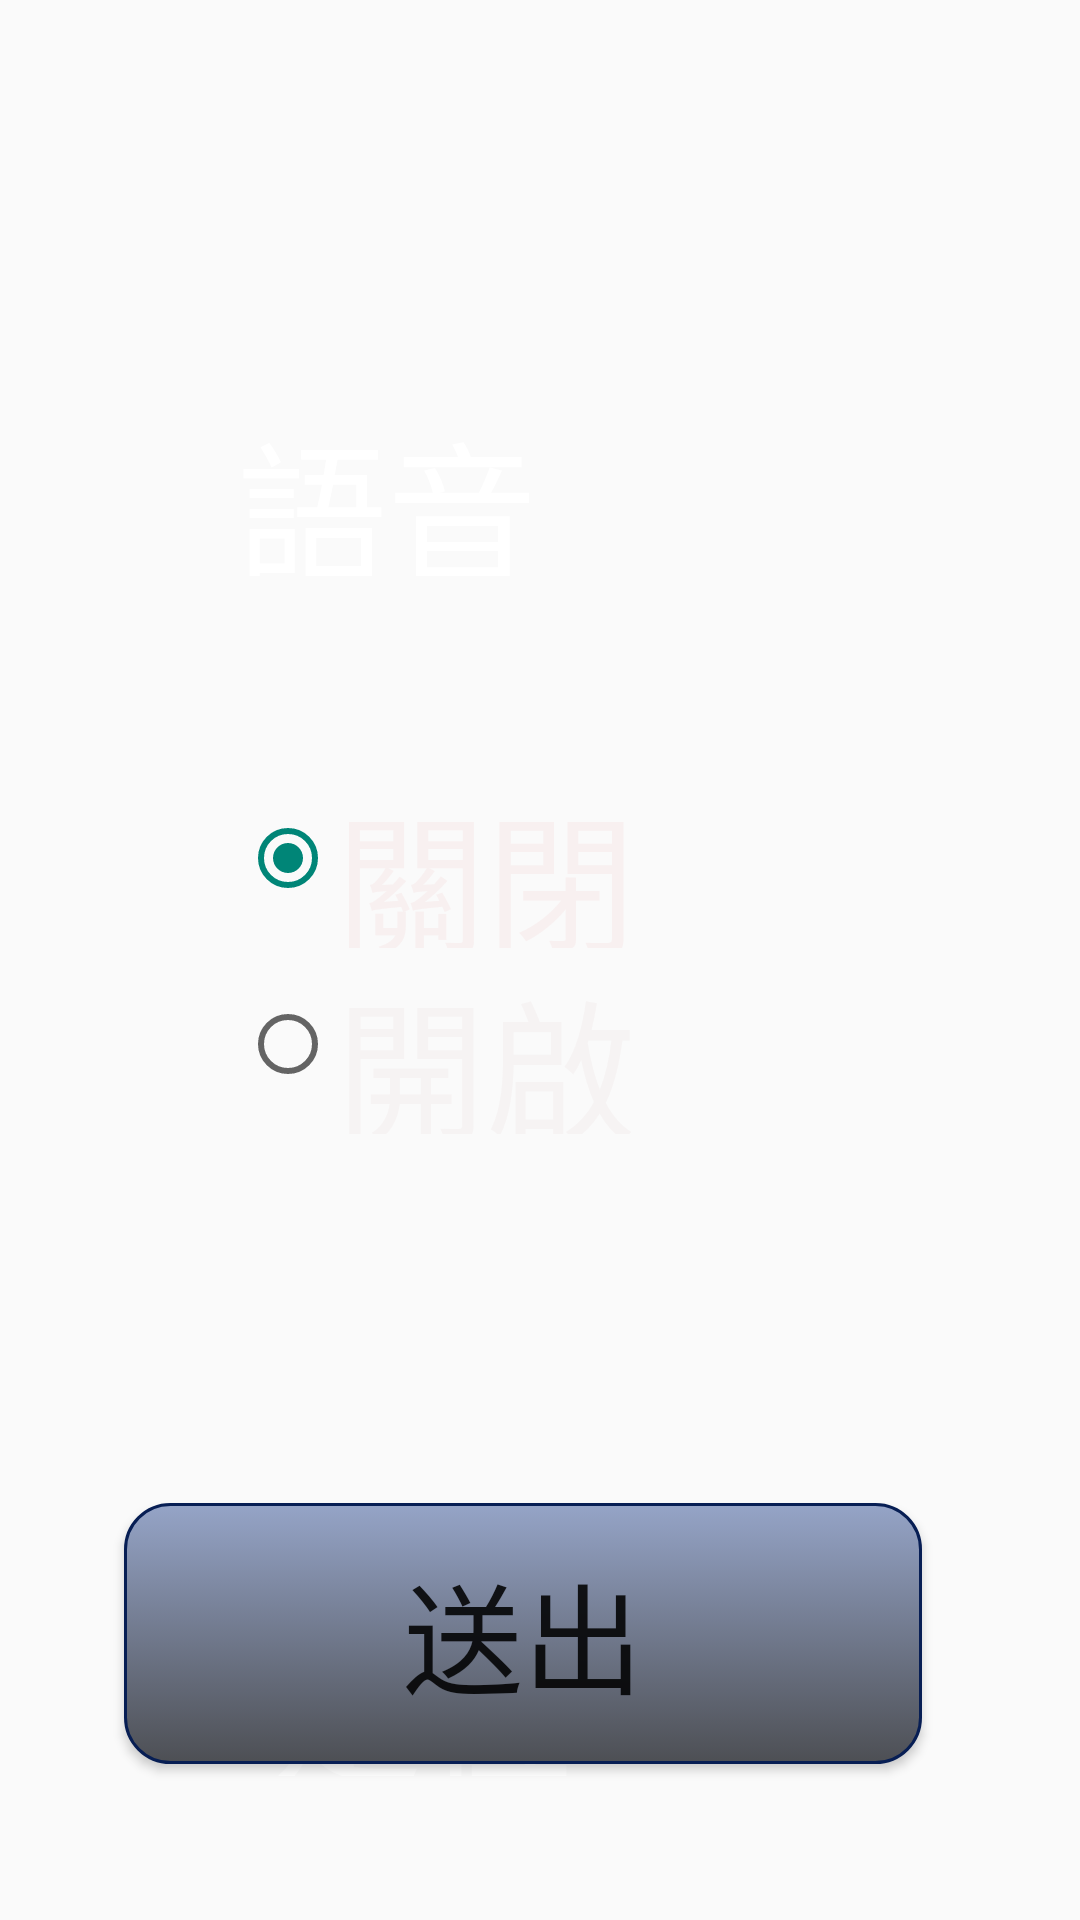

This screen was rendered from an Android layout file. Write that file and the resources it references.
<!-- AndroidManifest.xml: application theme Theme.P1 -->
<!-- res/layout/activity_secactivity.xml -->
<?xml version="1.0" encoding="utf-8"?>
<androidx.constraintlayout.widget.ConstraintLayout
    xmlns:android="http://schemas.android.com/apk/res/android"
    xmlns:app="http://schemas.android.com/apk/res-auto"
    xmlns:tools="http://schemas.android.com/tools"
    android:layout_width="match_parent"
    android:layout_height="match_parent"
    android:background="@drawable/backimg"
    tools:context=".secactivity">

    <TextView
        android:id="@+id/textView2"
        android:layout_width="100dp"
        android:layout_height="60dp"
        android:layout_marginStart="16dp"
        android:layout_marginTop="532dp"
        android:text="定位"
        android:textColor="@color/white"
        android:textSize="50sp"
        app:layout_constraintEnd_toEndOf="parent"
        app:layout_constraintHorizontal_bias="0.308"
        app:layout_constraintStart_toStartOf="parent"
        app:layout_constraintTop_toTopOf="parent" />

    <RadioGroup
        android:id="@+id/radioGroup"
        android:layout_width="wrap_content"
        android:layout_height="wrap_content"

        android:layout_marginTop="56dp"
        app:layout_constraintEnd_toEndOf="parent"
        app:layout_constraintStart_toStartOf="parent"
        app:layout_constraintTop_toBottomOf="@+id/textView2">

        <RadioButton
            android:id="@+id/radioButton2"
            android:layout_width="200dp"
            android:layout_height="60dp"
            android:layout_marginTop="12dp"
            android:checked="true"
            android:text="關閉"
            android:textColor="#F3F0F0"
            android:textSize="50sp"
            app:layout_constraintEnd_toEndOf="parent"
            app:layout_constraintHorizontal_bias="0.13"
            app:layout_constraintStart_toStartOf="parent"
            app:layout_constraintTop_toBottomOf="@+id/radioButton1" />

        <RadioButton
            android:id="@+id/radioButton1"
            android:layout_width="200dp"
            android:layout_height="60dp"
            android:layout_marginTop="2dp"
            android:text="開啟"
            android:textColor="#F3EDED"
            android:textSize="50sp"
            android:typeface="sans"
            app:layout_constraintEnd_toEndOf="parent"
            app:layout_constraintHorizontal_bias="0.13"
            app:layout_constraintStart_toStartOf="parent"
            app:layout_constraintTop_toBottomOf="@+id/radioButton8" />

    </RadioGroup>

    <TextView
        android:id="@+id/textView3"
        android:layout_width="100dp"
        android:layout_height="60dp"
        android:layout_marginTop="132dp"
        android:text="語音提示"

        android:textColor="@color/white"
        android:textSize="50sp"
        app:layout_constraintEnd_toEndOf="parent"
        app:layout_constraintHorizontal_bias="0.304"
        app:layout_constraintStart_toStartOf="parent"
        app:layout_constraintTop_toTopOf="parent" />

    <RadioGroup
        android:id="@+id/radioGroup2"
        android:layout_width="wrap_content"
        android:layout_height="wrap_content"

        android:layout_marginTop="56dp"
        app:layout_constraintEnd_toEndOf="parent"
        app:layout_constraintStart_toStartOf="parent"
        app:layout_constraintTop_toBottomOf="@+id/textView3">

        <RadioButton
            android:id="@+id/radioButton8"
            android:layout_width="200dp"
            android:layout_height="60dp"
            android:layout_marginTop="8dp"
            android:checked="true"
            android:text="關閉"
            android:textColor="#F8F0F0"
            android:textSize="50sp"
            app:layout_constraintEnd_toEndOf="parent"
            app:layout_constraintHorizontal_bias="0.13"
            app:layout_constraintStart_toStartOf="parent"
            app:layout_constraintTop_toBottomOf="@+id/radioButton7" />

        <RadioButton
            android:id="@+id/radioButton7"
            android:layout_width="200dp"
            android:layout_height="60dp"
            android:layout_marginTop="2dp"
            android:text="開啟"
            android:textColor="#F6F3F3"
            android:textSize="50sp"
            app:layout_constraintEnd_toEndOf="parent"
            app:layout_constraintHorizontal_bias="0.13"
            app:layout_constraintStart_toStartOf="parent"
            app:layout_constraintTop_toTopOf="parent" />

    </RadioGroup>

    <Button
        android:id="@+id/btn_send"
        android:layout_width="266dp"
        android:layout_height="87dp"
        android:layout_marginBottom="52dp"
        android:background="@drawable/buttonround"
        android:text="送出"
        android:textSize="40sp"
        app:layout_constraintBottom_toBottomOf="parent"
        app:layout_constraintEnd_toEndOf="parent"
        app:layout_constraintHorizontal_bias="0.438"
        app:layout_constraintStart_toStartOf="parent" />


</androidx.constraintlayout.widget.ConstraintLayout>
<!-- resources referenced by this layout -->
<resources>
  <!-- drawable buttonround (drawable-v24) -->
  <?xml version="1.0" encoding="utf-8"?>
  <selector xmlns:android="http://schemas.android.com/apk/res/android">
  
      
      <item android:state_pressed="true">
          
          <shape android:shape="rectangle">
              
              <corners android:radius="15dip" />
              
              <stroke android:width="1dip" android:color="#538394" />
              
              <gradient android:angle="-90" android:startColor="#0099CC" android:endColor="#017DAB"  />
          </shape>
      </item>
  
      
      <item android:color="@android:color/black">
          <shape android:shape="rectangle"  >
              <corners android:radius="15dip" />
              <stroke android:width="1dip" android:color="#071E54" />
              <gradient android:angle="-90" android:startColor="#95a4c7" android:endColor="#4d4f54"  />
          </shape>
      </item>
  
  </selector>
  <style name="Theme.P1" parent="Theme.MaterialComponents.DayNight.NoActionBar.Bridge">
          
          <item name="colorPrimary">@color/purple_500</item>
          <item name="colorPrimaryVariant">@color/purple_700</item>
          <item name="colorOnPrimary">@color/white</item>
          
          <item name="colorSecondary">@color/teal_200</item>
          <item name="colorSecondaryVariant">@color/teal_700</item>
          <item name="colorOnSecondary">@color/black</item>
          
          <item name="android:statusBarColor" tools:targetApi="l">?attr/colorPrimaryVariant</item>
          
      </style>
  <!-- not gathered from this repository: default colours our renderer supplied (Android Studio template values) -->
  <color name="purple_500">#FF6200EE</color>
  <color name="purple_700">#FF3700B3</color>
  <color name="teal_200">#FF03DAC5</color>
  <color name="teal_700">#FF018786</color>
  <color name="black">#FF000000</color>
  <color name="white">#FFFFFFFF</color>
</resources>
